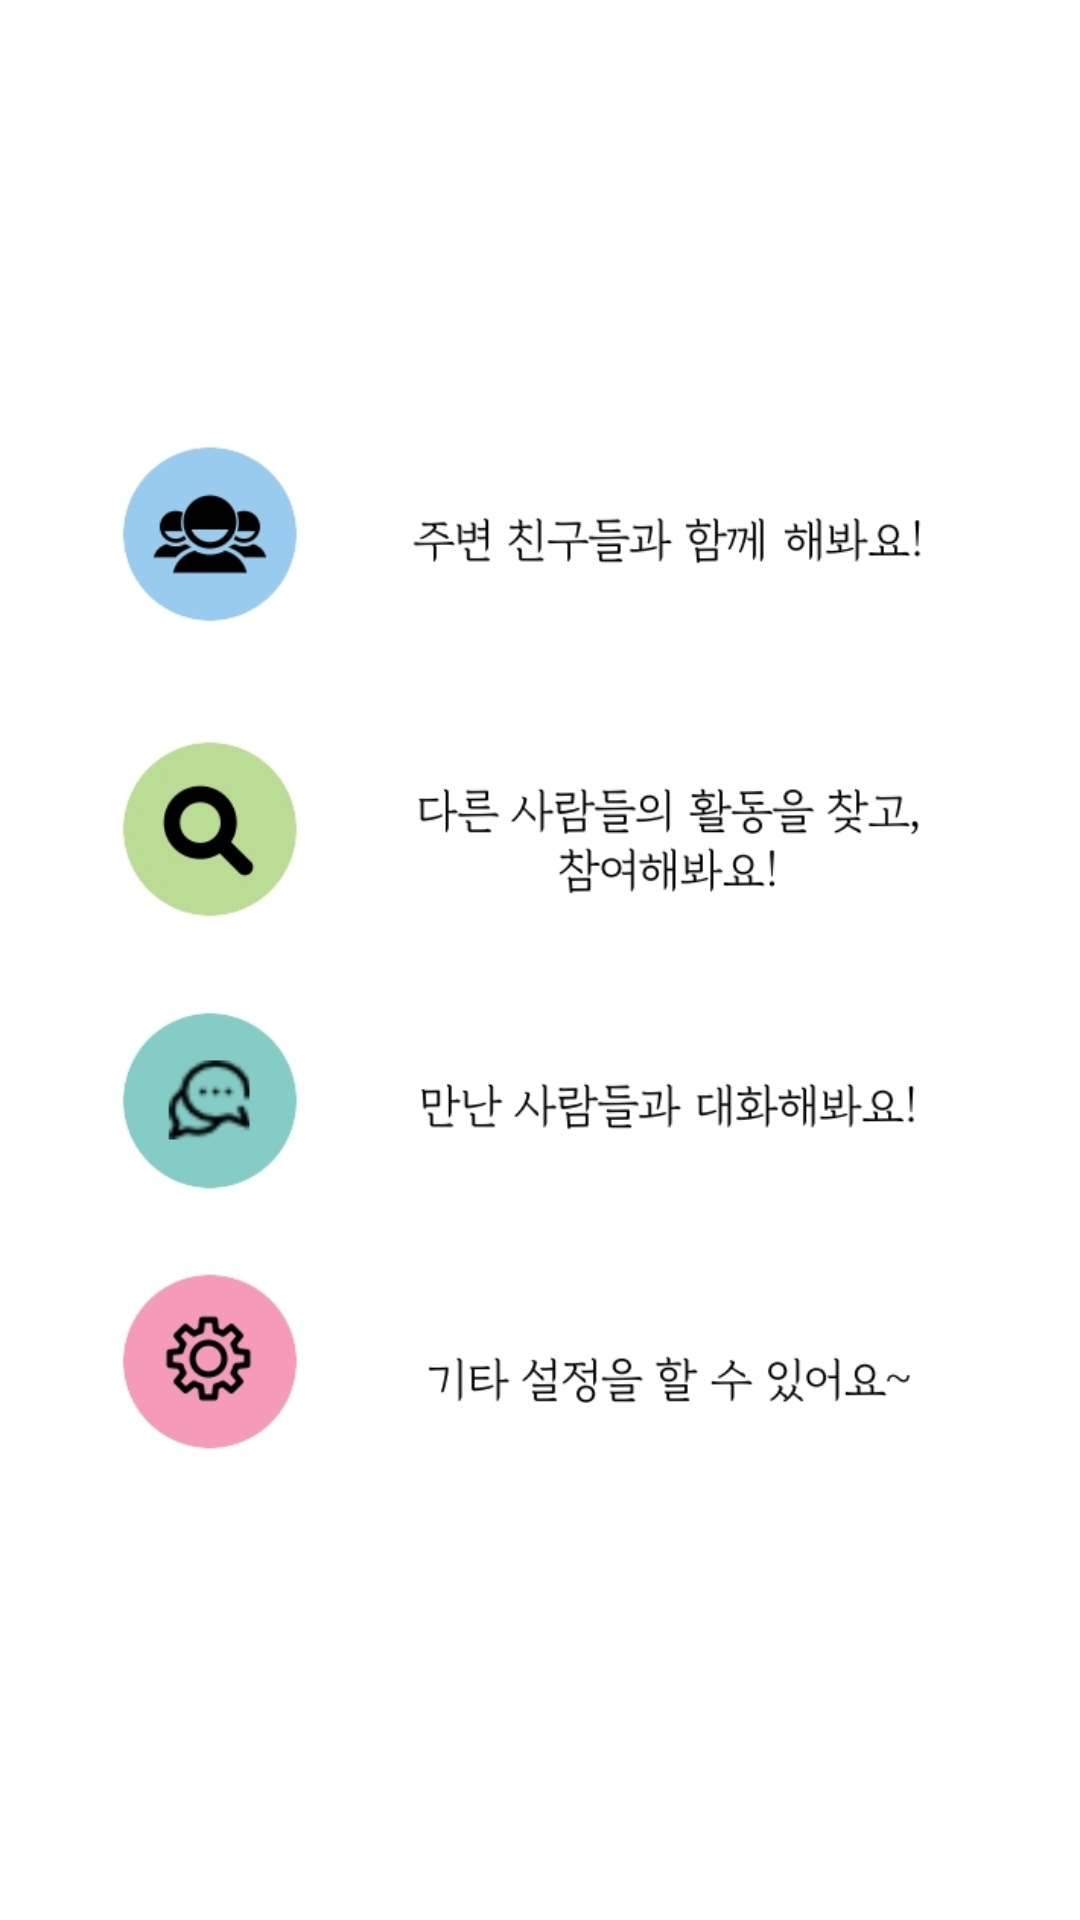

The Android layout XML behind this screen, and the referenced resources:
<!-- AndroidManifest.xml: activity theme Theme.AppCompat.Transparent.NoActionBar -->
<!-- res/layout/activity_help.xml -->
<?xml version="1.0" encoding="utf-8"?>
<LinearLayout
    xmlns:android="http://schemas.android.com/apk/res/android"
    android:layout_width="match_parent"
    android:layout_height="match_parent"
    android:orientation="vertical">




    <ImageView
        android:layout_width="wrap_content"
        android:layout_height="wrap_content"
        android:src="@drawable/img_help"/>



</LinearLayout>
<!-- resources referenced by this layout -->
<resources>
  <!-- drawable img_help: png bitmap (drawable, 87671 bytes) -->
  <style name="Theme.AppCompat.Transparent.NoActionBar" parent="Theme.AppCompat.Light.NoActionBar">
          <item name="android:windowIsTranslucent">true</item>
          <item name="android:windowBackground">@android:color/transparent</item>
          <item name="android:windowContentOverlay">@null</item>
          <item name="android:windowNoTitle">true</item>
          <item name="android:windowIsFloating">true</item>
          <item name="android:backgroundDimEnabled">true</item>
      </style>
</resources>
